Labelled photos from "dataset", an image-classification folder in goldfest/AIM. The possible labels are: cactus, fern, rose, sunflower, tulip.

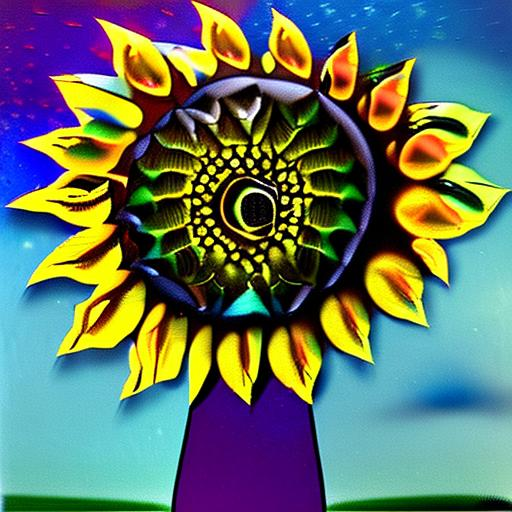
Label: sunflower

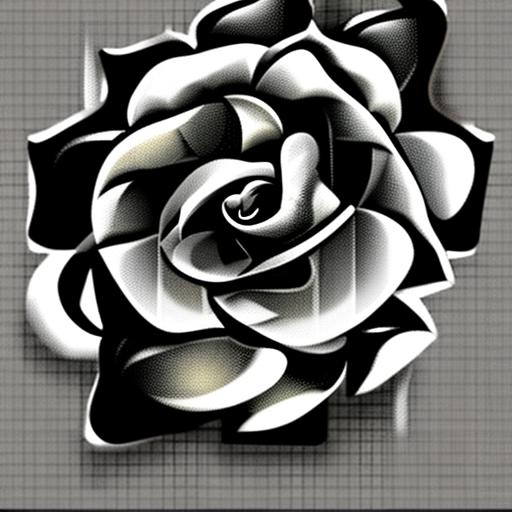
Label: rose

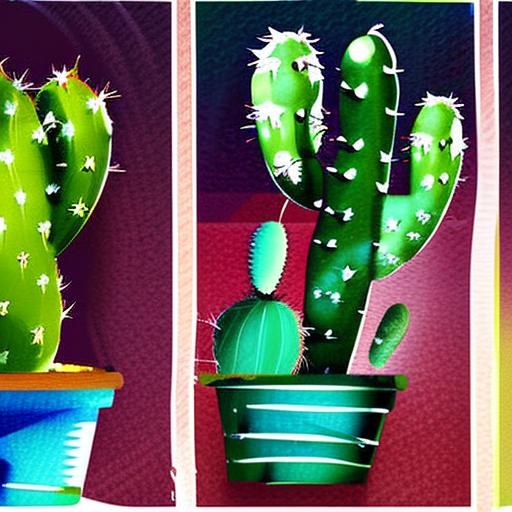
Label: cactus

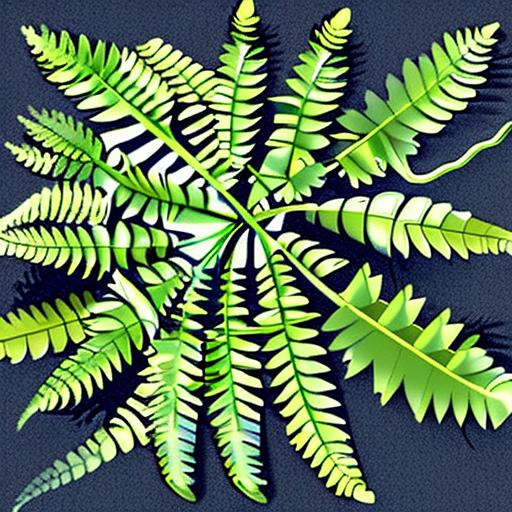
Label: fern

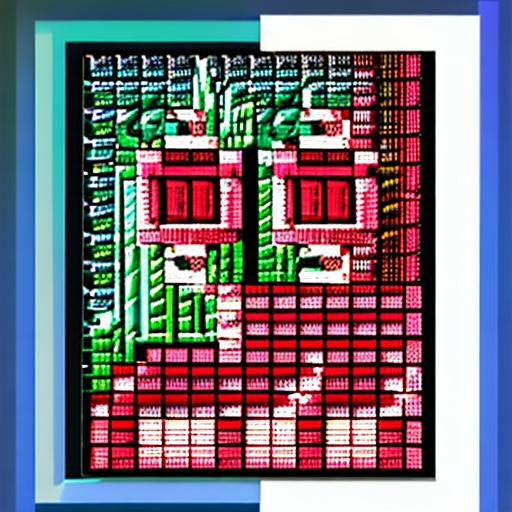
Label: tulip

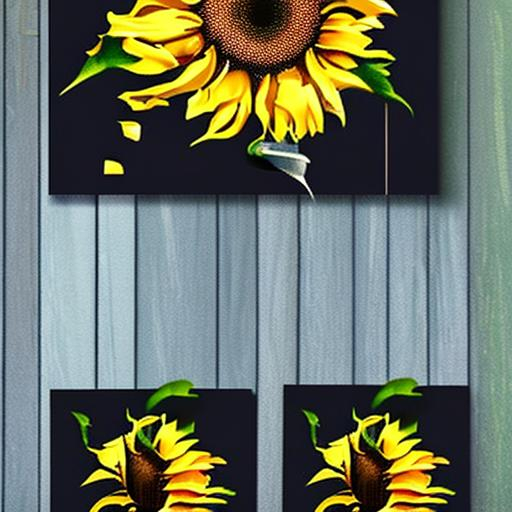
Label: sunflower
